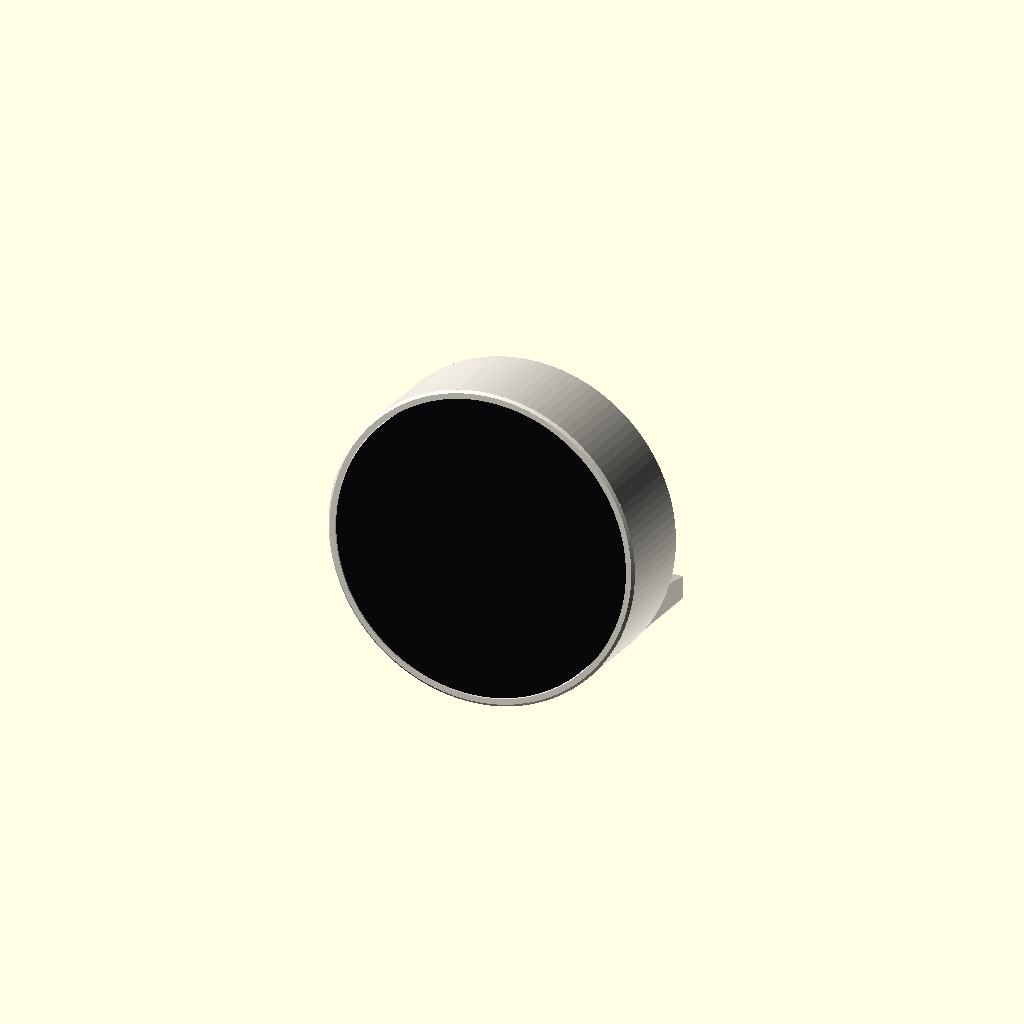
Cell 1: the model at its default parameters.
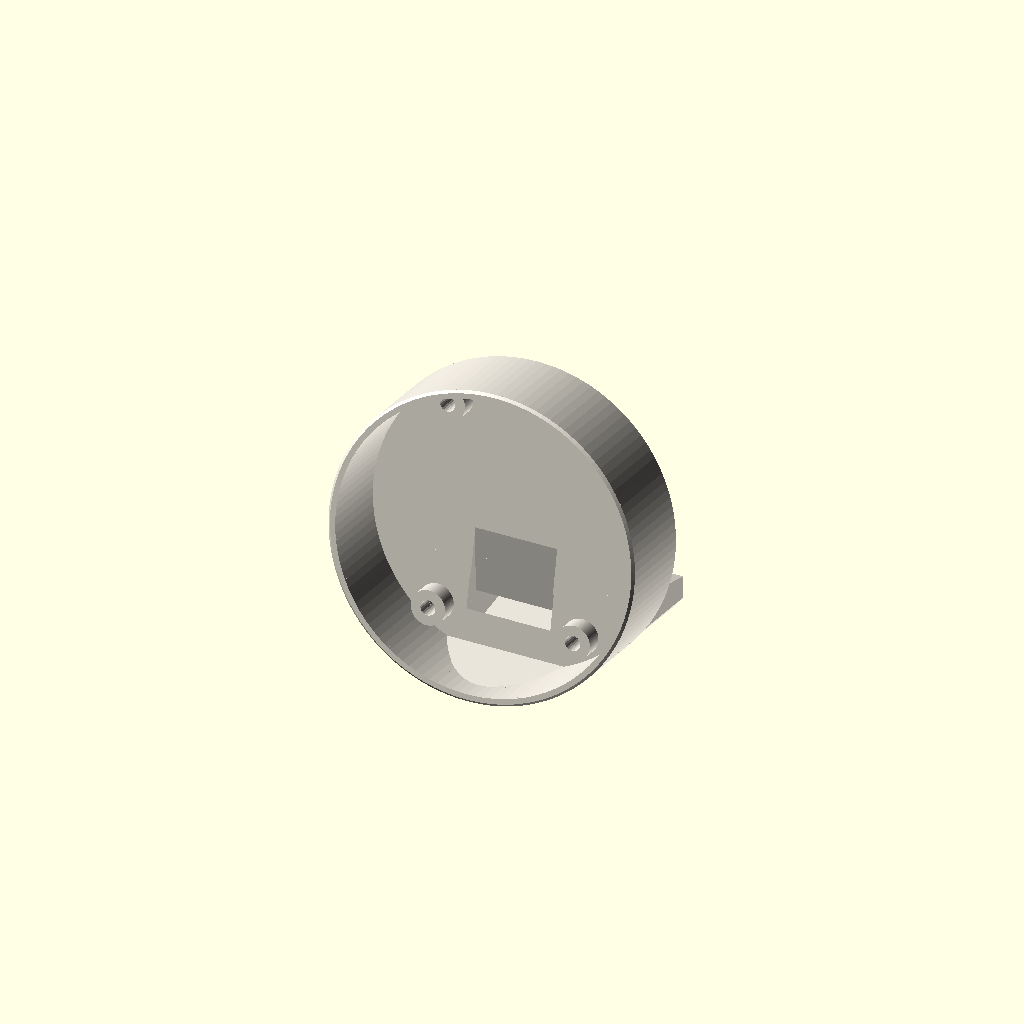
Cell 2: show_parts = false (everything else at default).
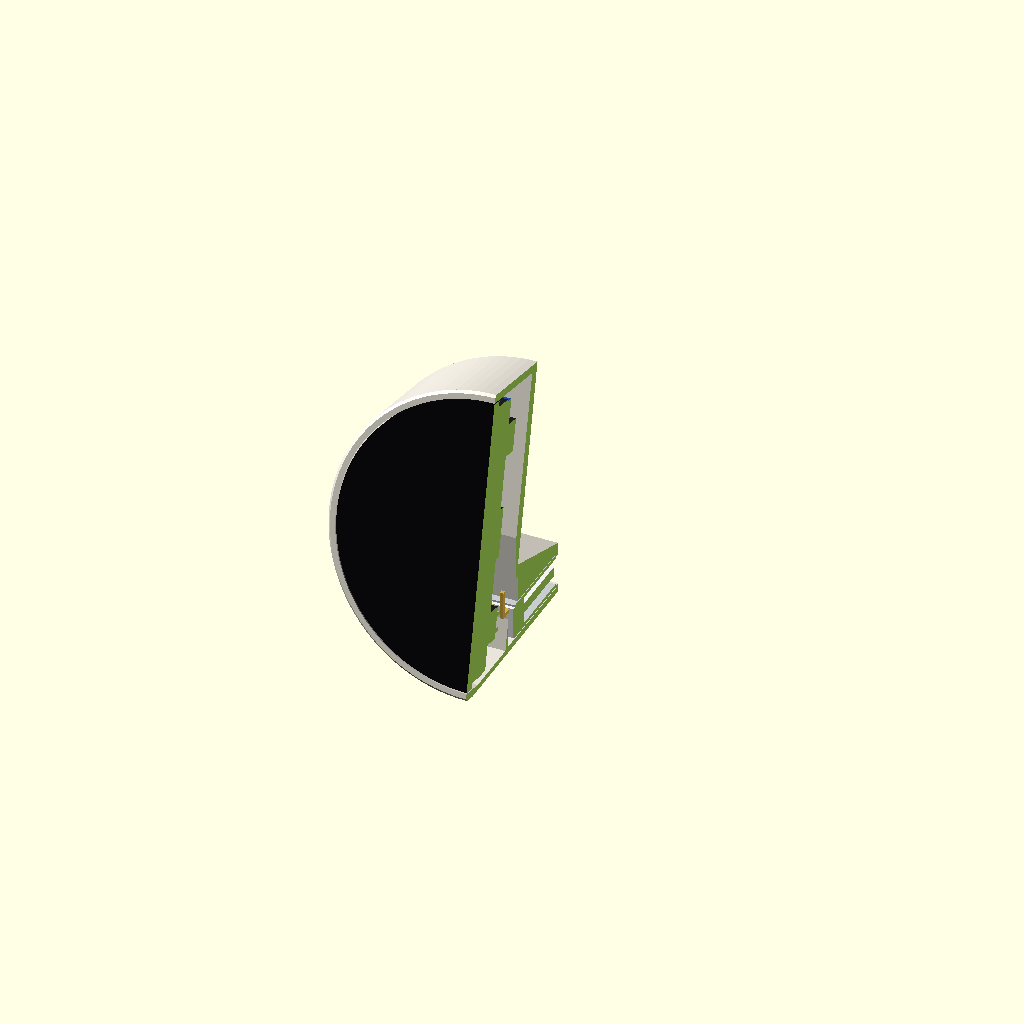
Cell 3: cut = true (everything else at default).
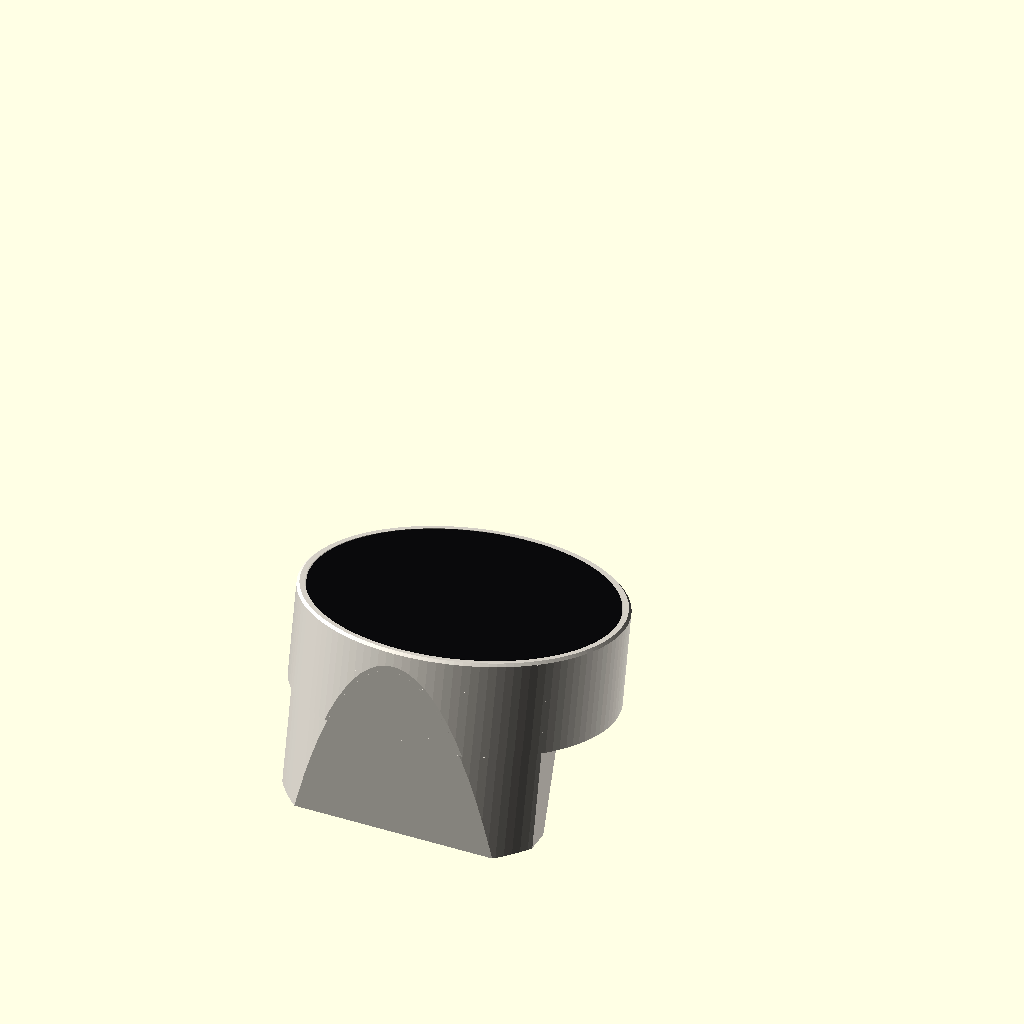
Cell 4: display = false (everything else at default).
All cells are drawn from one camera (rotation 55°, 0°, 25°, orthographic, colour scheme Cornfield), so only the parameter changes between them.
The OpenSCAD source (roundclock/case/amoled_case_concepts.scad):
// Waveshare ESP32-S3-Touch-AMOLED-1.43 clock case: 4 CONCEPTS (A..D)
// Concept-stage model for picking a direction. Not yet the final print file.
//
// Model coords: front view, X = right, Y = up, Z = toward the viewer.
// Front face of the case (and of the glass, flush) is z = 0; body goes to -z.
// Screen "up" = board's USB-C on the LEFT when seen from the front.
//
// Usage: openscad -D 'opt="A"' -D 'show_parts=true' -D 'cut=false' ...

opt        = "C2";    // "A" tail, "B" deep can, "C" lean wedge, "D" plinth, "C2" lean, min chin (chosen)
show_parts = true;    // draw the screen module + USB-A jack
cut        = false;   // cut away the +X half (section view)
display    = true;    // rotate to "standing on table" world orientation
part       = "all";   // export one colour group: case glass frame pcb gold black silver white

$fn = 120;
module col(name, hex) { if (part=="all") color(hex) children(); else if (part==name) children(); }

// ---------------- measured / assumed part dimensions ----------------
glass_d   = 46.0;   // front glass OD (Waveshare drawing)
glass_t   = 1.8;    // 0.70 + 1.10 (drawing)
mod_d     = 44.0;   // PCB/frame OD behind the glass (estimated from photo)
pcb_back  = 6.2;    // front of glass -> back of PCB (drawing)
stack     = 10.2;   // front of glass -> tip of M2 H4 standoffs (6.2 + 4.0)
// standoff centres in FRONT-view coords after the 90 deg rotation (USB-C left)
standoffs = [[11.6, -15.75], [11.6, 15.75], [-11.5, -16.25], [-11.5, 16.25]];

// bare right-angle USB-A receptacle (generic AF 90deg THT) - MEASURE ME
jw = 13.1;  jh = 5.7;  jl = 14.0;   // shell width, height, length
jpin = 2.5;                          // pin zone behind the insulator
jpin_up = 3.5;                       // pins/wires rise this far above the shell

// ---------------- print / fit parameters (PLA, 0.4 nozzle) ----------------
fit      = 0.15;                 // radial clearance glass <-> bore
bore_d   = glass_d + 2*fit;      // 46.30
wall     = 1.25;                 // side wall at the glass (3 lines @ 0.42)
R        = bore_d/2 + wall;      // outer radius 24.40  -> OD 48.8
wire_gap = 3.0;                  // room behind standoff tips for bent wires
back_t   = 1.6;
puck_D   = stack + wire_gap + back_t;   // 14.8
flat     = 0.5;                  // flat ground on the bottom of round bodies
jfit     = 0.15;                 // clearance around the jack shell
lip      = 0.8;                  // rear lip that stops the jack pulling out

y_jack   = -22.4;                // jack shell bottom (A, B)
// ---------------------------------------------------------------------------

module glass_module() {
    col("glass","#0b0b0d") translate([0,0,-glass_t]) cylinder(d=glass_d, h=glass_t);
    col("frame","#1d1f24") translate([0,0,-pcb_back+1.2]) cylinder(d=mod_d, h=pcb_back-glass_t-1.2+0.01);
    col("pcb","#1f4fa0") translate([0,0,-pcb_back]) cylinder(d=mod_d-0.6, h=1.2);
    // standoffs
    col("gold","#c9a640") for (p = standoffs) translate([p[0],p[1],-stack]) cylinder(d=3.6, h=stack-pcb_back);
    // headers (bottom one carries 5V/GND), USB-C on the left, misc parts
    col("black","#202020") for (yy=[-15, 15]) translate([-11.5, yy-2.6, -pcb_back-2.5]) cube([18, 5.2, 2.5]);
    col("gold","#d4af37") for (yy=[-16.27,-13.73], xx=[-10.2:2.54:5.2]) translate([xx, yy, -stack+0.6]) cylinder(d=0.64,h=4,$fn=8);
    col("silver","#b8b8b8") translate([-22, -4.5, -pcb_back-3.2]) cube([7.5, 9, 3.2]);
    col("white","#eeeeee") translate([12, -3, -pcb_back-3]) cube([6, 6, 3]);
    col("black","#111111") translate([-4, -4, -pcb_back-1]) cube([8, 8, 1]);
}

// jack in local coords: mouth at z=0, body toward +z, pins at the +z end pointing +y
module usb_a() {
    col("silver","#c8ccd0") difference() {
        translate([-jw/2, 0, 0]) cube([jw, jh, jl]);
        translate([-6, 0.6, -0.01]) cube([12, jh-1.2, jl-3]);
    }
    col("white","#f2f2f2") translate([-5.5, 2.4, 0.5]) cube([11, 1.6, jl-3]);      // tongue
    col("white","#f2f2f2") translate([-jw/2+0.3, 0.3, jl-3]) cube([jw-0.6, jh-0.6, 3+0.6]); // rear insulator
    col("gold","#d8b040") for (i=[0:3]) translate([-3.75+i*2.5, jh-1, jl+0.6]) {
        cube([0.6, 0.6, jpin-0.6]);
        translate([0,0,jpin-1.2]) cube([0.6, jpin_up+1, 0.6]);
    }
    // shell prongs: assumed bent flat against the shell or clipped
}

// cut for a jack whose mouth is at z = zm (facing -z) and shell bottom at y = yb.
// Pocket opens toward +z (into the case) so the jack slides in from inside.
module jack_cut(yb, zm, open_to=0, wz=8) {
    // shell pocket
    translate([-jw/2-jfit, yb-jfit, zm+lip]) cube([jw+2*jfit, jh+2*jfit, jl+jpin+0.5-lip]);
    // mouth opening through the rear lip: clears a plug, smaller than the shell
    translate([-6.3, yb+0.3, zm-0.1]) cube([12.6, jh-0.6, lip+0.2]);
    // pin / wire zone, rising toward the board and open into the cavity
    translate([-jw/2-jfit, yb, zm+jl-0.2]) cube([jw+2*jfit, jh+jpin_up+wz, jpin+0.7+open_to]);
}

// snap latch drawn as a cantilever tab behind the jack's insulator
module jack_latch(yb, zm) {
    col("case","#e8e2d6") translate([-4, yb-0.2-1.2, zm+jl+0.3]) cube([8, 2.2, 1.2]);
}

module bore_and_pegs(back_z) {
    // back_z = z of inner back face (negative)
    difference() {
        translate([0,0,back_z]) cylinder(d=bore_d, h=-back_z+1);
        // pegs that stop the standoffs at z=-stack
        for (p = standoffs) translate([p[0],p[1],back_z-0.1]) cylinder(d=5.5, h=-back_z-stack+0.1);
    }
}
module pushout_holes() {
    for (p = standoffs) translate([p[0],p[1],-200]) cylinder(d=2.4, h=200-stack+0.01, $fn=24);
}
module front_chamfer() {
    // 0.4 mm outer chamfer on the front rim
    // cone starts 0.1 outside the wall so it crosses it cleanly (no tangent faces)
    translate([0,0,-0.5]) difference() {
        cylinder(r=R+1, h=1.1);
        cylinder(r1=R+0.1, r2=R-0.4, h=0.5+0.001);
    }
}
module floor_cut(yt) { translate([-100, yt-100, -100]) cube([200, 100, 200]); }

// ---------------- concept A: thin puck + hidden rear tail ----------------
zmA = -(stack + 0.3 + jpin + jl);   // jack mouth z
module case_A() {
    tail_end = zmA - 0.0;
    difference() {
        union() {
            translate([0,0,-puck_D]) cylinder(r=R, h=puck_D);
            // tail: the bottom slice of the cylinder carried rearward + a sole
            hull() {
                intersection() {
                    translate([0,0,tail_end]) cylinder(r=R, h=-tail_end-2);
                    translate([-50,-R,tail_end]) cube([100, R-(-y_jack-jh-jfit-1.6)-0.0+0, 100]);
                }
                translate([-11, -R+flat, tail_end+1]) cube([22, 1, -tail_end-12]);
            }
        }
        bore_and_pegs(-(stack+wire_gap));
        jack_cut(y_jack, zmA, wz=1);
        pushout_holes();
        front_chamfer();
        floor_cut(-R+flat);
    }
}

// ---------------- concept B: one deep can ----------------
zmB = zmA;
module case_B() {
    D = -zmB;
    difference() {
        union() {
            difference() {
                translate([0,0,-D]) cylinder(r=R, h=D);
                translate([0,0,-D+back_t]) cylinder(d=bore_d, h=D);
            }
            // long posts as standoff stops
            for (p = standoffs) translate([p[0],p[1],-D+0.5]) cylinder(d=5.5, h=D-stack-0.5);
            // jack boss
            intersection() {
                translate([0,0,-D]) cylinder(r=R-0.1, h=D);
                translate([-jw/2-1.8, -R, -D]) cube([jw+3.6, R+y_jack+jh+1.6, jl+jpin+1.5]);
            }
        }
        jack_cut(y_jack, zmB, open_to=2);
        pushout_holes();
        front_chamfer();
        floor_cut(-R+flat);
    }
}

// ---------------- concept C: leaning wedge ----------------
tilt = 12;
module tilted() { translate([0,-R,0]) rotate([-tilt,0,0]) translate([0,R,0]) children(); }
yC   = -R - puck_D*sin(tilt) - 0.6;     // table plane
ybC  = yC + 1.2;                         // jack shell bottom
zmC  = -(jl + jpin + 11);               // jack mouth z
module case_C() {
    difference() {
        union() {
            tilted() translate([0,0,-puck_D]) cylinder(r=R, h=puck_D);
            hull() {
                intersection() {
                    tilted() translate([0,0,-puck_D]) cylinder(r=R, h=puck_D);
                    translate([-50, yC, -60]) cube([100, 10, 100]);
                }
                for (x=[-10, 10]) {
                    translate([x, yC, -3]) rotate([-90,0,0]) cylinder(r=2, h=1, $fn=32);
                    translate([x, yC, zmC+2]) rotate([-90,0,0]) cylinder(r=2, h=jh+2.6, $fn=32);
                }
            }
        }
        tilted() {
            bore_and_pegs(-(stack+wire_gap));
            pushout_holes();
            front_chamfer();
        }
        jack_cut(ybC, zmC, open_to=0);
        // wire path from the jack pins up into the tilted cavity
        translate([-jw/2, ybC+jh, zmC+jl-0.5]) cube([jw, 12, jpin+2]);
        floor_cut(yC);
    }
}

// ---------------- C2: lean-back, chin minimised (Kyle's pick, rev 2) ----------------
// The table plane is only `chin` below the front-bottom rim, so the tilted puck's
// lower back is sliced flat by the table (that slice IS the foot). The cavity floor
// is clipped at `cav_clip` above the rim pivot. The jack moves behind the puck
// into a deeper tail that ramps up into the puck's back.
chin     = 0.5;                          // front rim height above the table
cav_clip = 0.4;                          // cavity floor, above the rim pivot (-R)
yC2      = -R - chin;                    // table plane
ybC2     = yC2 + 1.2;                    // jack shell bottom
// put the jack's insulator end just behind the tilted back face at shell-top height
hC2      = ybC2 + jh + jfit + R;         // shell top, height above the pivot
YC2      = (hC2 + puck_D*sin(tilt)) / cos(tilt);
zjfC2    = -YC2*sin(tilt) - puck_D*cos(tilt) - 0.3;   // jack insulator end z
zmC2     = zjfC2 - jl - lip;             // jack mouth (case back face) z
tail_h   = (ybC2 - yC2) + jh + 2*jfit + 1.4;
module case_C2() {
    difference() {
        union() {
            tilted() translate([0,0,-puck_D]) cylinder(r=R, h=puck_D);
            intersection() {
                hull() {
                    // tall root blended into the puck back, low end carrying the jack mouth
                    translate([-20, yC2, zjfC2-1]) cube([40, 13.5, 1]);
                    translate([-20, yC2, -6]) cube([40, 13.5, 1]);
                    translate([-20, yC2, zmC2]) cube([40, tail_h, 3]);
                }
                // tail stays inside the screen's own cylinder: face-on it's a pure circle
                tilted() translate([0,0,-200]) cylinder(r=R-0.2, h=200-0.5);
            }
        }
        tilted() {
            intersection() {
                bore_and_pegs(-(stack+wire_gap));
                // world half-space above the cavity floor, expressed in the puck frame
                translate([0,-R,0]) rotate([tilt,0,0]) translate([0,R,0])
                    translate([-60, -R+cav_clip, -80]) cube([120, 120, 160]);
            }
            pushout_holes();
            front_chamfer();
        }
        jack_cut(ybC2, zmC2, open_to=0, wz=1);
        // wire channel from the jack pins forward/up into the cavity
        translate([-jw/2, ybC2+jh-0.5, zjfC2-0.5]) cube([jw, 13, 6]);
        floor_cut(yC2);
    }
}

// ---------------- concept D: puck on a plinth ----------------
hb   = 8.0;                       // plinth height
yD   = -R - (hb - 1.75);          // table plane (puck bottom sinks 1.75 into plinth)
ybD  = yD + 1.2;
zmD  = -(stack + jpin + jl);      // pins sit just behind the standoff tips
module case_D() {
    pd = -zmD + 0.0;              // plinth depth
    difference() {
        union() {
            translate([0,0,-puck_D]) cylinder(r=R, h=puck_D);
            hull() for (x=[-12, 12], z=[-1.5, -pd+2])
                translate([x, yD, z]) rotate([-90,0,0]) cylinder(r=2, h=hb, $fn=40);
        }
        bore_and_pegs(-(stack+wire_gap));
        pushout_holes();
        front_chamfer();
        jack_cut(ybD, zmD, open_to=0);
        translate([-jw/2, ybD+jh, zmD+jl-0.5]) cube([jw, 10, jpin+1.5]);
        floor_cut(yD);
    }
}

module the_case() {
    col("case","#e9e4da")
    if (opt=="A") case_A();
    else if (opt=="B") case_B();
    else if (opt=="C") case_C();
    else if (opt=="C2") case_C2();
    else case_D();
}
module the_parts() {
    if (opt=="C" || opt=="C2") tilted() glass_module(); else glass_module();
    if (opt=="A") translate([0, y_jack, zmA+lip]) usb_a();
    if (opt=="B") translate([0, y_jack, zmB+lip]) usb_a();
    if (opt=="C") translate([0, ybC, zmC+lip]) usb_a();
    if (opt=="D") translate([0, ybD, zmD+lip]) usb_a();
    if (opt=="C2") translate([0, ybC2, zmC2+lip]) usb_a();
}
module scene() {
    the_case();
    if (show_parts) the_parts();
}
module maybe_cut() {
    if (cut) difference() { children(); translate([0,-100,-100]) cube([200,200,200]); }
    else children();
}
if (display) rotate([90,0,0]) maybe_cut() scene();
else maybe_cut() scene();
Customizer parameters (derived from the source; name, type, default, range or options):
opt: string, default "C2"
show_parts: bool, default true
cut: bool, default false
display: bool, default true
part: string, default "all"
